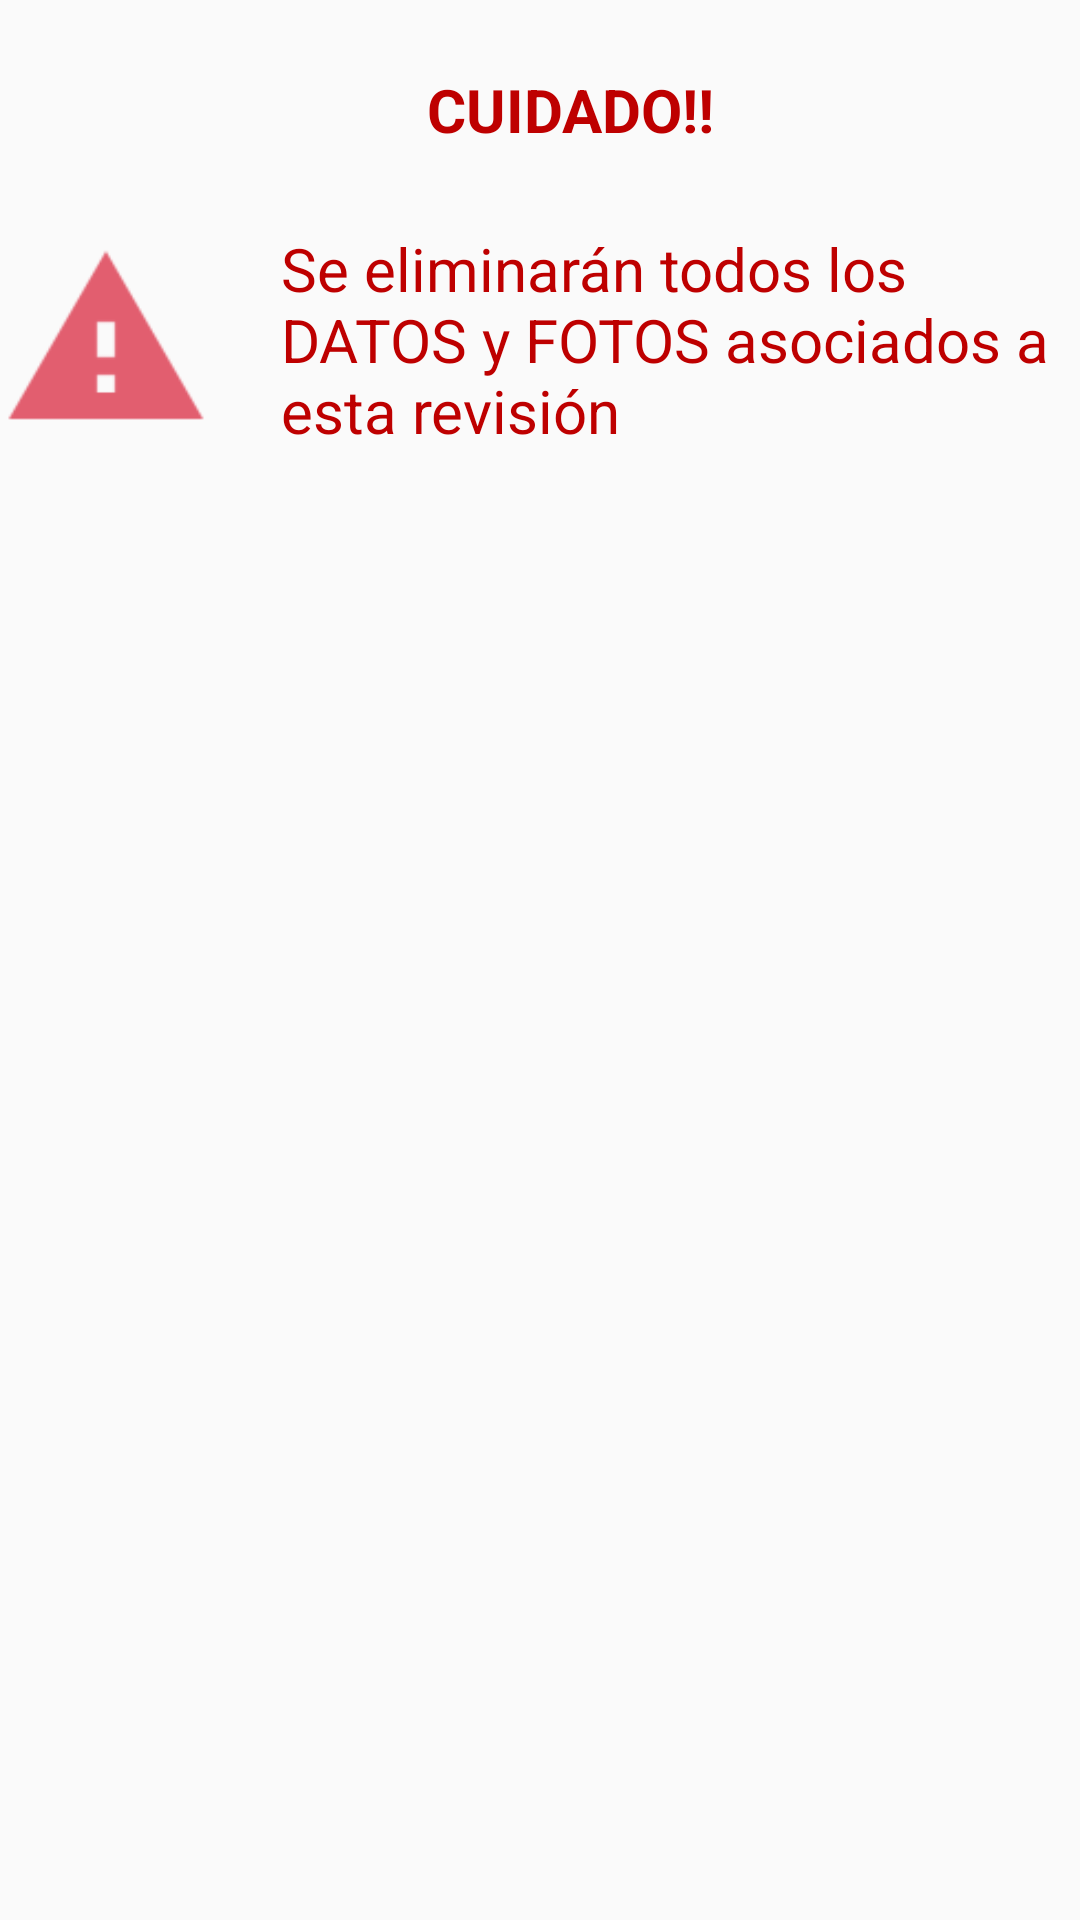

Layout XML and referenced resources for this Android screen:
<!-- AndroidManifest.xml: application theme AppTheme -->
<!-- res/layout/dialogo_confirmacion_eliminar.xml -->
<?xml version="1.0" encoding="utf-8"?>
<LinearLayout
    xmlns:android="http://schemas.android.com/apk/res/android"
    android:layout_width="match_parent"
    android:layout_height="match_parent"
    android:orientation="vertical" >

    <TextView
        android:id="@+id/tvTituloAlertaEliminar"
        style="@style/texto_alerta"
        android:layout_width="match_parent"
        android:layout_height="wrap_content"
        android:textStyle="bold"
        android:gravity="center"
        android:paddingTop="@dimen/dim_titulo_alerta"
        android:paddingBottom="@dimen/dim_titulo_alerta"
        android:text="@string/titulo_confirmar_eliminar"/>

    <LinearLayout
        android:layout_width="match_parent"
        android:layout_height="wrap_content"
        android:orientation="horizontal">

        <ImageView
            android:id="@+id/ivAlerta"
            android:layout_width="0dp"
            android:layout_height="match_parent"
            android:layout_weight="20"
            android:layout_gravity="center"
            android:src="@drawable/ic_alert"/>

        <TextView
            android:id="@+id/tvAlertaEliminar"
            style="@style/texto_alerta"
            android:layout_width="0dp"
            android:layout_height="wrap_content"
            android:layout_weight="80"
            android:text="@string/texto_confirmar_eliminar"/>

    </LinearLayout>

</LinearLayout>
<!-- resources referenced by this layout -->
<resources>
  <dimen name="dim_titulo_alerta">20dp</dimen>
  <!-- drawable ic_alert: png bitmap (drawable-hdpi, 753 bytes) -->
  <string name="texto_confirmar_eliminar">Se eliminarán todos los DATOS y FOTOS asociados a
                                                  esta revisión</string>
  <string name="titulo_confirmar_eliminar">CUIDADO!!</string>
  <style name="texto_alerta">
          <item name="android:textSize">20sp</item>
          <item name="android:layout_margin">3dp</item>
          <item name="android:textColor">@color/rojo</item>
          <item name="android:paddingLeft">20dp</item>
      </style>
  <style name="AppTheme" parent="Theme.AppCompat.Light.DarkActionBar">
          
          <item name="colorPrimary">@color/colorPrimary</item>
          <item name="colorPrimaryDark">@color/colorPrimaryDark</item>
          <item name="colorAccent">@color/colorAccent</item>
      </style>
  <color name="rojo">#BE0000</color>
  <color name="colorPrimary">@color/azul</color>
  <color name="colorPrimaryDark">@android:color/holo_blue_bright</color>
  <color name="colorAccent">@color/azul</color>
  <color name="azul">#0032AF</color>
</resources>
